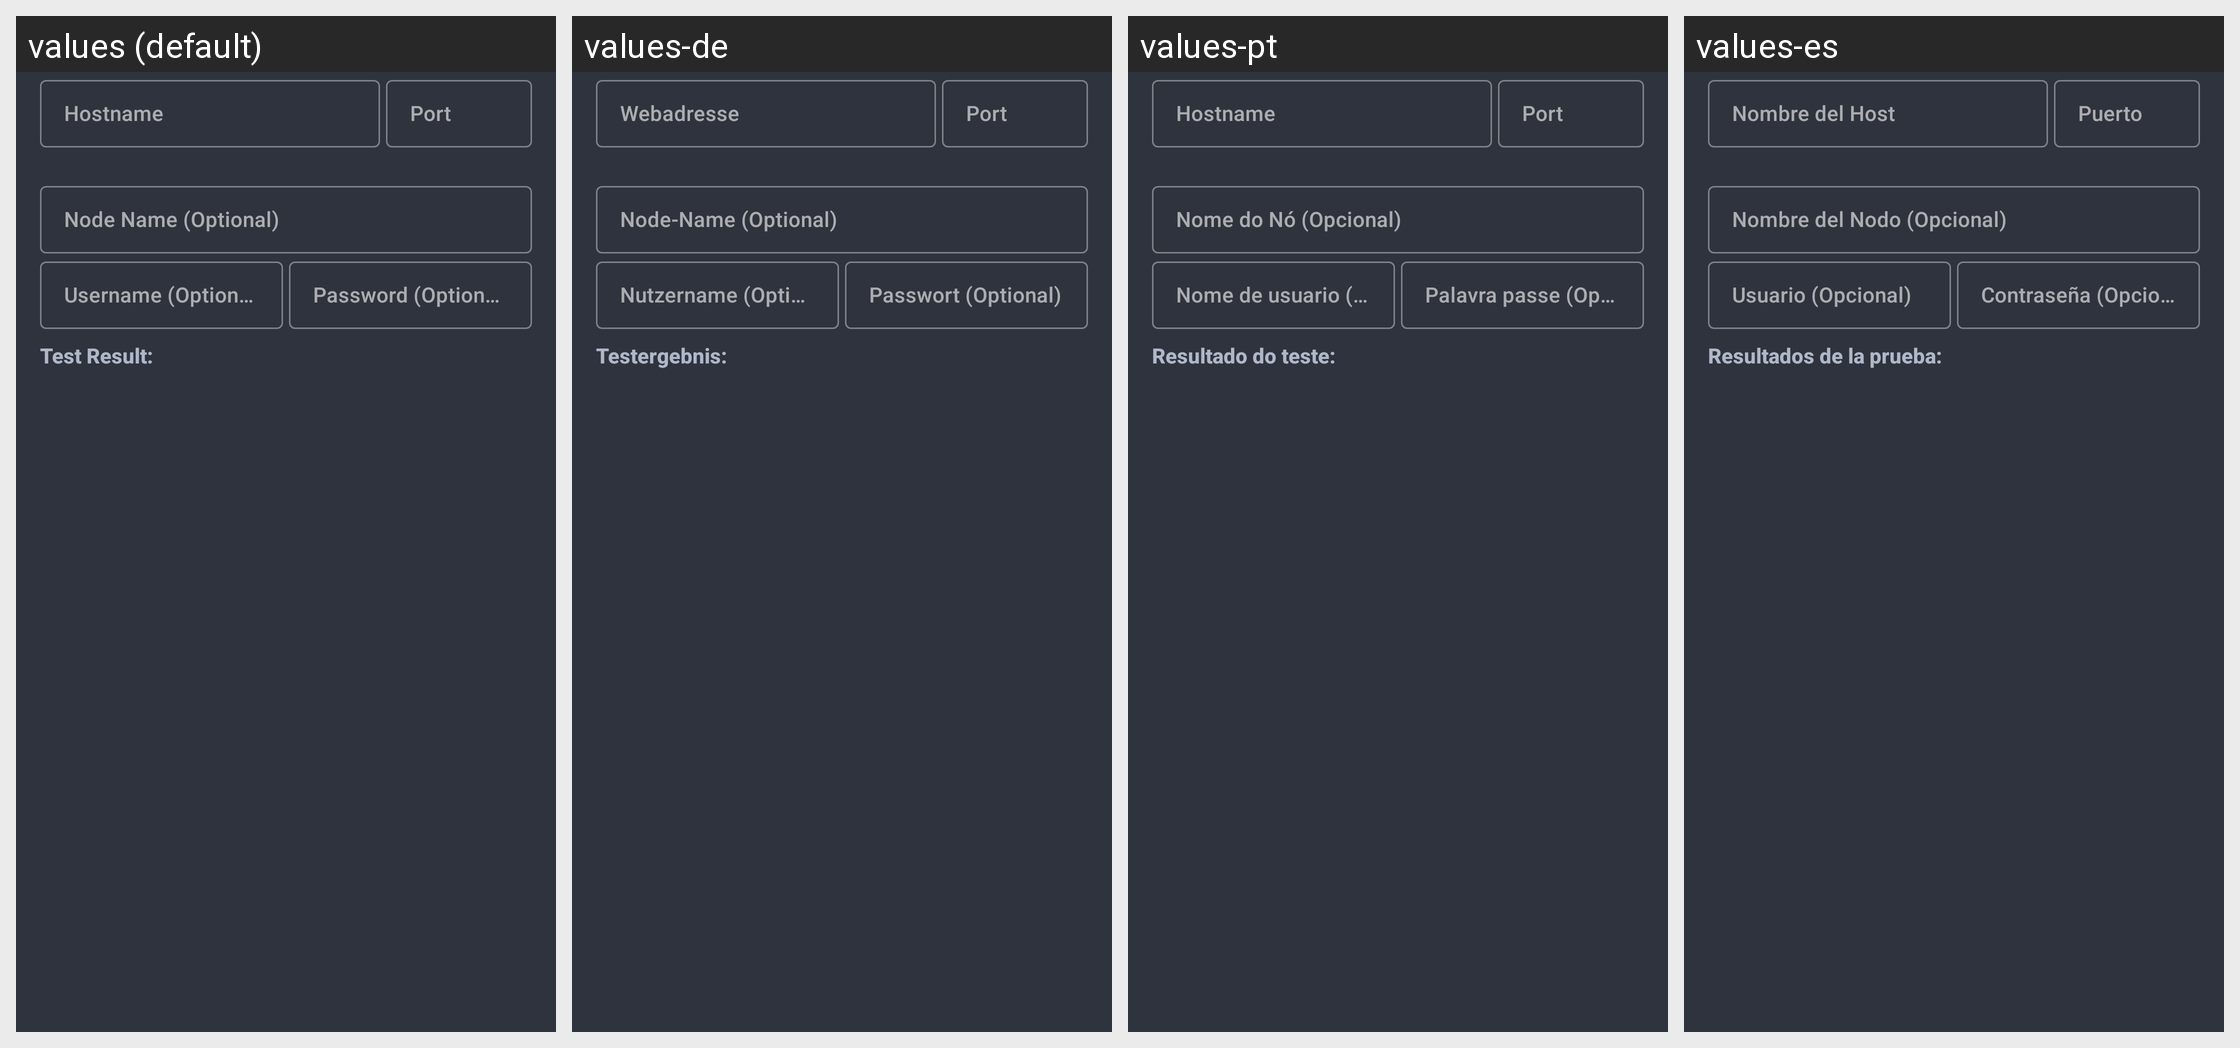

This grid shows one Android layout under several languages. Give, for every string resource on the screen, its name, the default text and each shown locale's text.
Android screen res/layout/prompt_editnode.xml rendered under 4 locales, left to right: values (default), values-de, values-pt, values-es. Device: Nexus 5 (rendered at 1080×1920; each locale shown at half size, 540×960, under a caption strip naming it); theme AppTheme.
Other locales in the repository, not shown: values-cat, values-el, values-eo, values-et, values-fr, values-hu, values-it, values-ja, values-nb, values-nl, values-pt-rBR, values-ro, values-ru, values-sk, values-sr, values-sv, values-uk, values-zh-rCN, values-zh-rTW.
Strings drawn on this screen, with the default value and each locale's value (text and hints the layout hard-codes, and strings that could not be matched under every locale, appear in the picture but are not listed):

node_address_hint
  values: Hostname
  values-de: Webadresse
  values-pt: Hostname
  values-es: Nombre del Host

node_port_hint
  values: Port
  values-de: Port
  values-pt: Port
  values-es: Puerto

node_name_hint
  values: Node Name (Optional)
  values-de: Node-Name (Optional)
  values-pt: Nome do Nó (Opcional)
  values-es: Nombre del Nodo (Opcional)

node_user_hint
  values: Username (Optional)
  values-de: Nutzername (Optional)
  values-pt: Nome de usuario (Optional)
  values-es: Usuario (Opcional)

node_pass_hint
  values: Password (Optional)
  values-de: Passwort (Optional)
  values-pt: Palavra passe (Optional)
  values-es: Contraseña (Opcional)

node_result_label
  values: Test Result:
  values-de: Testergebnis:
  values-pt: Resultado do teste:
  values-es: Resultados de la prueba:
